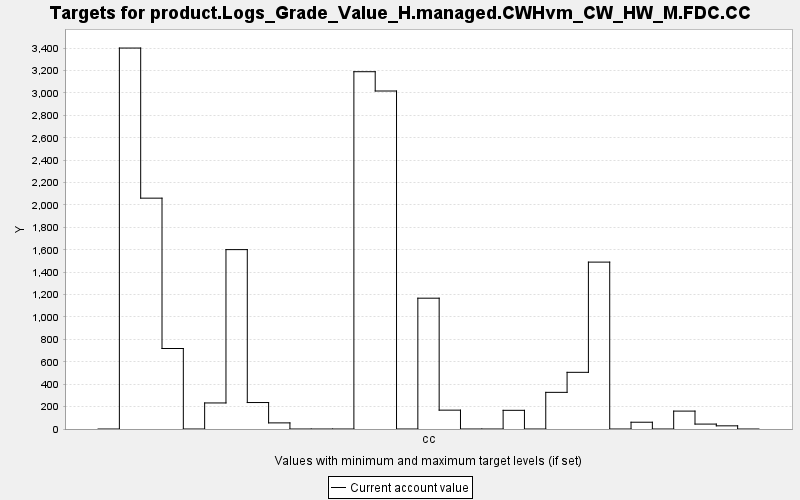

Data behind this chart, as committed beside it:
TARGET, PERIOD, YEAR, PERIODWIDTH, MINIMUM, MAXIMUM, MINWEIGHT, MAXWEIGHT, CURRENT, SUMMARY
product.Logs_Grade_Value_H.managed.CWHvm…, 0, 0, 10.0, 0.0, 10000, 1.0, 1.0, 0.0, 0.0
product.Logs_Grade_Value_H.managed.CWHvm…, 1, 10, 10.0, 0.0, 10000, 1.0, 1.0, 3401, 0.0
product.Logs_Grade_Value_H.managed.CWHvm…, 2, 20, 10.0, 0.0, 10000, 1.0, 1.0, 2061, 0.0
product.Logs_Grade_Value_H.managed.CWHvm…, 3, 30, 10.0, 0.0, 10000, 1.0, 1.0, 718.7, 0.0
product.Logs_Grade_Value_H.managed.CWHvm…, 4, 40, 10.0, 0.0, 10000, 1.0, 1.0, 0.0, 0.0
product.Logs_Grade_Value_H.managed.CWHvm…, 5, 50, 10.0, 0.0, 10000, 1.0, 1.0, 232.6, 0.0
product.Logs_Grade_Value_H.managed.CWHvm…, 6, 60, 10.0, 0.0, 10000, 1.0, 1.0, 1602, 0.0
product.Logs_Grade_Value_H.managed.CWHvm…, 7, 70, 10.0, 0.0, 10000, 1.0, 1.0, 236.3, 0.0
product.Logs_Grade_Value_H.managed.CWHvm…, 8, 80, 10.0, 0.0, 10000, 1.0, 1.0, 54.59, 0.0
product.Logs_Grade_Value_H.managed.CWHvm…, 9, 90, 10.0, 0.0, 10000, 1.0, 1.0, 0.0, 0.0
product.Logs_Grade_Value_H.managed.CWHvm…, 10, 100, 10.0, 0.0, 10000, 1.0, 1.0, 0.0, 0.0
product.Logs_Grade_Value_H.managed.CWHvm…, 11, 110, 10.0, 0.0, 10000, 1.0, 1.0, 0.0, 0.0
product.Logs_Grade_Value_H.managed.CWHvm…, 12, 120, 10.0, 0.0, 10000, 1.0, 1.0, 3190, 0.0
product.Logs_Grade_Value_H.managed.CWHvm…, 13, 130, 10.0, 0.0, 10000, 1.0, 1.0, 3018, 0.0
product.Logs_Grade_Value_H.managed.CWHvm…, 14, 140, 10.0, 0.0, 10000, 1.0, 1.0, 0.0, 0.0
product.Logs_Grade_Value_H.managed.CWHvm…, 15, 150, 10.0, 0.0, 10000, 1.0, 1.0, 1168, 0.0
product.Logs_Grade_Value_H.managed.CWHvm…, 16, 160, 10.0, 0.0, 10000, 1.0, 1.0, 168.3, 0.0
product.Logs_Grade_Value_H.managed.CWHvm…, 17, 170, 10.0, 0.0, 10000, 1.0, 1.0, 0.0, 0.0
product.Logs_Grade_Value_H.managed.CWHvm…, 18, 180, 10.0, 0.0, 10000, 1.0, 1.0, 0.0, 0.0
product.Logs_Grade_Value_H.managed.CWHvm…, 19, 190, 10.0, 0.0, 10000, 1.0, 1.0, 166.8, 0.0
product.Logs_Grade_Value_H.managed.CWHvm…, 20, 200, 10.0, 0.0, 10000, 1.0, 1.0, 0.0, 0.0
product.Logs_Grade_Value_H.managed.CWHvm…, 21, 210, 10.0, 0.0, 10000, 1.0, 1.0, 327.2, 0.0
product.Logs_Grade_Value_H.managed.CWHvm…, 22, 220, 10.0, 0.0, 10000, 1.0, 1.0, 506, 0.0
product.Logs_Grade_Value_H.managed.CWHvm…, 23, 230, 10.0, 0.0, 10000, 1.0, 1.0, 1490, 0.0
product.Logs_Grade_Value_H.managed.CWHvm…, 24, 240, 10.0, 0.0, 10000, 1.0, 1.0, 0.0, 0.0
product.Logs_Grade_Value_H.managed.CWHvm…, 25, 250, 10.0, 0.0, 10000, 1.0, 1.0, 60.47, 0.0
product.Logs_Grade_Value_H.managed.CWHvm…, 26, 260, 10.0, 0.0, 10000, 1.0, 1.0, 0.0, 0.0
product.Logs_Grade_Value_H.managed.CWHvm…, 27, 270, 10.0, 0.0, 10000, 1.0, 1.0, 159.8, 0.0
product.Logs_Grade_Value_H.managed.CWHvm…, 28, 280, 10.0, 0.0, 10000, 1.0, 1.0, 43.89, 0.0
product.Logs_Grade_Value_H.managed.CWHvm…, 29, 290, 10.0, 0.0, 10000, 1.0, 1.0, 28.26, 0.0
product.Logs_Grade_Value_H.managed.CWHvm…, 30, 300, 10.0, 0.0, 10000, 1.0, 1.0, 0.0, 0.0
